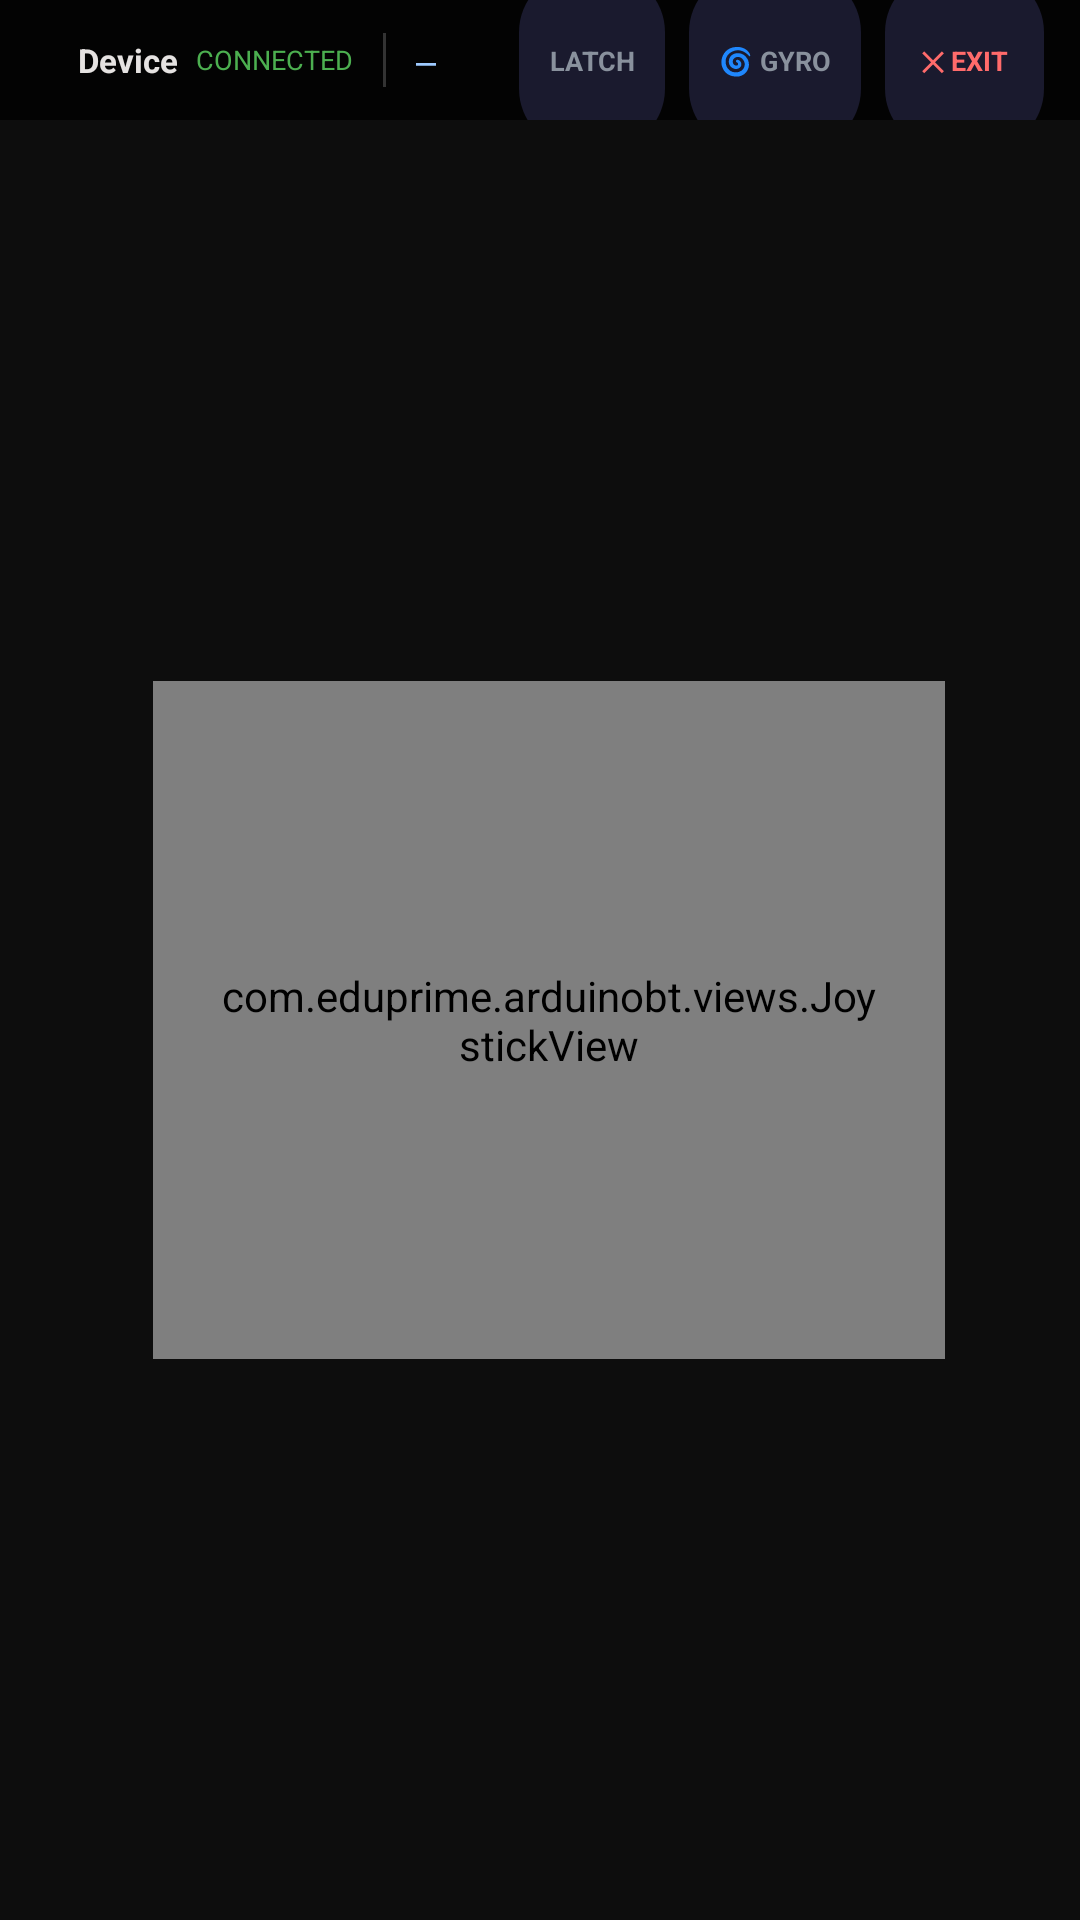

The Android layout XML behind this screen, and the referenced resources:
<!-- AndroidManifest.xml: application theme Theme.ArduinoBTControl -->
<!-- res/layout/activity_landscape_controller.xml -->
<?xml version="1.0" encoding="utf-8"?>
<androidx.constraintlayout.widget.ConstraintLayout
    xmlns:android="http://schemas.android.com/apk/res/android"
    xmlns:app="http://schemas.android.com/apk/res-auto"
    xmlns:tools="http://schemas.android.com/tools"
    android:layout_width="match_parent"
    android:layout_height="match_parent"
    android:background="#0D0D0D">

    
    <androidx.constraintlayout.widget.Guideline
        android:id="@+id/midGuide"
        android:layout_width="wrap_content"
        android:layout_height="wrap_content"
        android:orientation="vertical"
        app:layout_constraintGuide_begin="366dp" />

    
    <LinearLayout
        android:id="@+id/topBar"
        android:layout_width="0dp"
        android:layout_height="40dp"
        android:orientation="horizontal"
        android:background="#CC000000"
        android:paddingHorizontal="12dp"
        android:gravity="center_vertical"
        app:layout_constraintTop_toTopOf="parent"
        app:layout_constraintStart_toStartOf="parent"
        app:layout_constraintEnd_toEndOf="parent">

        <View
            android:id="@+id/btDot"
            android:layout_width="8dp"
            android:layout_height="8dp"
            android:background="@drawable/circle_red"/>

        <TextView
            android:id="@+id/deviceName"
            android:layout_width="wrap_content"
            android:layout_height="wrap_content"
            android:text="Device"
            android:textColor="#E5E2E1"
            android:textSize="11sp"
            android:textStyle="bold"
            android:layout_marginStart="6dp"/>

        <TextView
            android:id="@+id/connStatus"
            android:layout_width="wrap_content"
            android:layout_height="wrap_content"
            android:text="CONNECTED"
            android:textColor="#4CAF50"
            android:textSize="9sp"
            android:layout_marginStart="6dp"/>

        <View
            android:layout_width="1dp"
            android:layout_height="18dp"
            android:background="#333333"
            android:layout_marginHorizontal="10dp"/>

        
        <TextView
            android:id="@+id/lastCmd"
            android:layout_width="0dp"
            android:layout_height="wrap_content"
            android:layout_weight="1"
            android:text="—"
            android:textColor="#9ECAFF"
            android:textSize="11sp"
            android:fontFamily="monospace"/>

        
        <TextView
            android:id="@+id/latchToggle"
            android:layout_width="wrap_content"
            android:layout_height="59dp"
            android:layout_marginEnd="8dp"
            android:background="@drawable/bg_card_dark"
            android:gravity="center"
            android:paddingHorizontal="10dp"
            android:text="LATCH"
            android:textColor="#89919D"
            android:textSize="9sp"
            android:textStyle="bold" />

        
        <TextView
            android:id="@+id/gyroToggle"
            android:layout_width="wrap_content"
            android:layout_height="59dp"
            android:layout_marginEnd="8dp"
            android:background="@drawable/bg_card_dark"
            android:gravity="center"
            android:paddingHorizontal="10dp"
            android:text="🌀 GYRO"
            android:textColor="#89919D"
            android:textSize="9sp"
            android:textStyle="bold" />

        
        <TextView
            android:id="@+id/exitBtn"
            android:layout_width="wrap_content"
            android:layout_height="59dp"
            android:background="@drawable/bg_card_dark"
            android:gravity="center"
            android:paddingHorizontal="12dp"
            android:text="✕ EXIT"
            android:textColor="#FF6B6B"
            android:textSize="9sp"
            android:textStyle="bold" />
    </LinearLayout>

    
    <com.eduprime.arduinobt.views.JoystickView
        android:id="@+id/joystick"
        android:layout_width="264dp"
        android:layout_height="226dp"
        android:padding="20dp"
        app:layout_constraintBottom_toBottomOf="parent"
        app:layout_constraintEnd_toStartOf="@id/midGuide"
        app:layout_constraintStart_toStartOf="parent"
        app:layout_constraintTop_toBottomOf="@id/topBar" />

    
    <LinearLayout
        android:id="@+id/rightPanel"
        android:layout_width="353dp"
        android:layout_height="346dp"
        android:gravity="center"
        android:orientation="vertical"
        app:layout_constraintBottom_toBottomOf="parent"
        app:layout_constraintEnd_toEndOf="parent"
        app:layout_constraintStart_toEndOf="@id/midGuide"
        app:layout_constraintTop_toBottomOf="@id/topBar">

        
        <GridLayout
            android:layout_width="wrap_content"
            android:layout_height="wrap_content"
            android:layout_marginBottom="10dp"
            android:columnCount="2"
            android:rowCount="2">

            <Button
                android:id="@+id/btnX"
                android:layout_width="58dp"
                android:layout_height="52dp"
                android:layout_margin="3dp"
                android:backgroundTint="#1E2A3A"
                android:text="X"
                android:textColor="#9ECAFF"
                android:textSize="15sp"
                android:textStyle="bold" />

            <Button
                android:id="@+id/btnY"
                android:layout_width="62dp"
                android:layout_height="52dp"
                android:layout_margin="3dp"
                android:backgroundTint="#1A2A1E"
                android:text="Y"
                android:textColor="#A8FF78"
                android:textSize="15sp"
                android:textStyle="bold" />

            <Button
                android:id="@+id/btnA"
                android:layout_width="64dp"
                android:layout_height="52dp"
                android:layout_margin="3dp"
                android:backgroundTint="#2A2A1A"
                android:text="A"
                android:textColor="#FFD700"
                android:textSize="15sp"
                android:textStyle="bold" />

            <Button
                android:id="@+id/btnB"
                android:layout_width="61dp"
                android:layout_height="52dp"
                android:layout_margin="3dp"
                android:backgroundTint="#2A1A1A"
                android:text="B"
                android:textColor="#FF6B6B"
                android:textSize="15sp"
                android:textStyle="bold" />
        </GridLayout>

        
        <GridLayout
            android:layout_width="wrap_content"
            android:layout_height="wrap_content"
            android:columnCount="3"
            android:rowCount="3">

            <Space
                android:layout_width="54dp"
                android:layout_height="54dp" />

            <Button
                android:id="@+id/dpadUp"
                android:layout_width="54dp"
                android:layout_height="54dp"
                android:backgroundTint="#1E1E1E"
                android:text="▲"
                android:textColor="#9ECAFF"
                android:textSize="16sp" />

            <Space
                android:layout_width="54dp"
                android:layout_height="54dp" />

            <Button
                android:id="@+id/dpadLeft"
                android:layout_width="54dp"
                android:layout_height="54dp"
                android:backgroundTint="#1E1E1E"
                android:text="◀"
                android:textColor="#9ECAFF"
                android:textSize="16sp" />

            <Button
                android:id="@+id/dpadStop"
                android:layout_width="54dp"
                android:layout_height="54dp"
                android:backgroundTint="#2A2A2A" />

            <Button
                android:id="@+id/dpadRight"
                android:layout_width="54dp"
                android:layout_height="54dp"
                android:backgroundTint="#1E1E1E"
                android:text="▶"
                android:textColor="#9ECAFF"
                android:textSize="16sp" />

            <Space
                android:layout_width="54dp"
                android:layout_height="54dp" />

            <Button
                android:id="@+id/dpadDown"
                android:layout_width="54dp"
                android:layout_height="54dp"
                android:backgroundTint="#1E1E1E"
                android:text="▼"
                android:textColor="#9ECAFF"
                android:textSize="16sp" />

            <Space
                android:layout_width="54dp"
                android:layout_height="54dp" />
        </GridLayout>

    </LinearLayout>

</androidx.constraintlayout.widget.ConstraintLayout>
<!-- resources referenced by this layout -->
<resources>
  <!-- drawable bg_card_dark (drawable) -->
  <?xml version="1.0" encoding="utf-8"?>
  <shape xmlns:android="http://schemas.android.com/apk/res/android"
      android:shape="rectangle">
      <solid android:color="#1A1A2E"/>
      <corners android:radius="20dp"/>
  </shape>
  <style name="Theme.ArduinoBTControl" parent="Base.Theme.ArduinoBTControl" />
  <style name="Base.Theme.ArduinoBTControl" parent="Theme.Material3.DayNight.NoActionBar">
          
          <item name="colorSecondaryContainer">#2C2C3A</item>
          
          <item name="colorOnSecondaryContainer">#9ECAFF</item>
      </style>
</resources>
